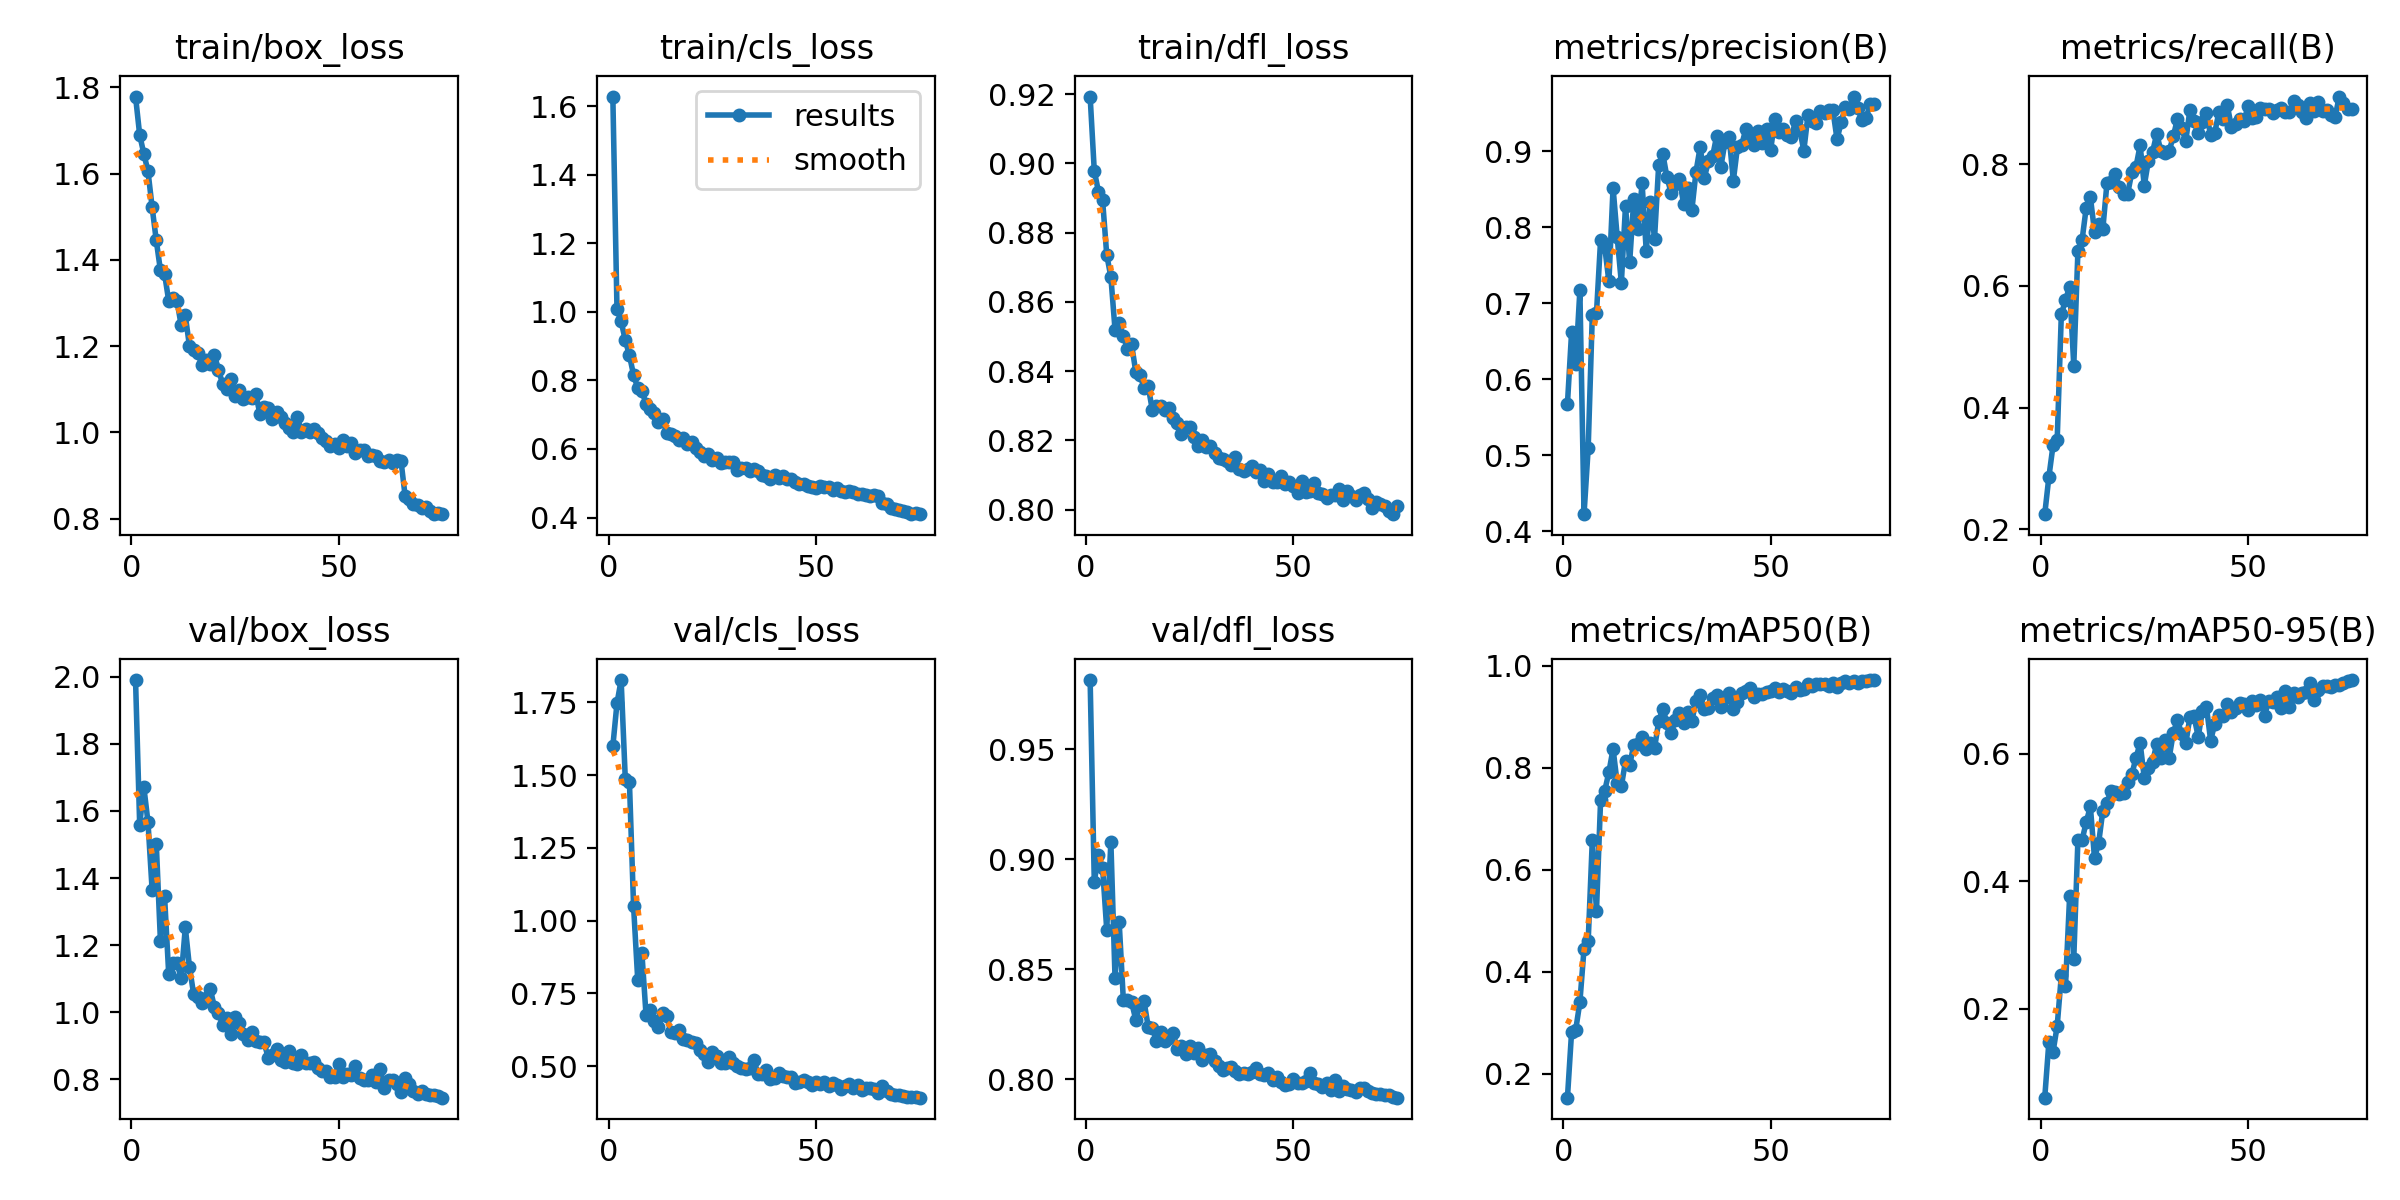

Values plotted in this chart, from the file beside it:
epoch, time, train/box_loss, train/cls_loss, train/dfl_loss, metrics/precision(B), metrics/recall(B), metrics/mAP50(B), metrics/mAP50-95(B), val/box_loss, val/cls_loss, val/dfl_loss, lr/pg0, lr/pg1, lr/pg2
1, 16.4, 1.779, 1.629, 0.9193, 0.5674, 0.2249, 0.1534, 0.06084, 1.99, 1.599, 0.9814, 0.07037, 0.003292, 0.003292
2, 31.58, 1.69, 1.008, 0.8978, 0.6617, 0.2861, 0.2821, 0.1482, 1.559, 1.747, 0.8896, 0.04029, 0.006538, 0.006538
3, 46.42, 1.646, 0.9725, 0.8918, 0.6203, 0.3378, 0.2867, 0.1324, 1.671, 1.826, 0.9017, 0.01011, 0.009695, 0.009695
4, 60.9, 1.606, 0.9176, 0.8894, 0.7169, 0.3467, 0.3406, 0.1733, 1.567, 1.488, 0.896, 0.009604, 0.009604, 0.009604
5, 75.32, 1.522, 0.8736, 0.8736, 0.4224, 0.553, 0.4456, 0.2523, 1.364, 1.476, 0.868, 0.009472, 0.009472, 0.009472
6, 89.78, 1.445, 0.8157, 0.8672, 0.5088, 0.5766, 0.4598, 0.2351, 1.502, 1.05, 0.9077, 0.00934, 0.00934, 0.00934
7, 104.4, 1.376, 0.7785, 0.852, 0.6849, 0.5985, 0.6587, 0.3763, 1.213, 0.7971, 0.846, 0.009208, 0.009208, 0.009208
8, 118.9, 1.368, 0.7694, 0.8539, 0.6868, 0.4688, 0.5194, 0.2784, 1.345, 0.8895, 0.8714, 0.009076, 0.009076, 0.009076
9, 133.4, 1.305, 0.7322, 0.8502, 0.7837, 0.6569, 0.7376, 0.4648, 1.113, 0.6769, 0.8361, 0.008944, 0.008944, 0.008944
10, 147.8, 1.311, 0.7155, 0.8465, 0.7735, 0.6752, 0.7552, 0.4644, 1.147, 0.6937, 0.8361, 0.008812, 0.008812, 0.008812
11, 162.3, 1.304, 0.7058, 0.8477, 0.7286, 0.7285, 0.7914, 0.4924, 1.146, 0.6546, 0.8349, 0.00868, 0.00868, 0.00868
12, 176.7, 1.248, 0.6799, 0.8398, 0.8521, 0.7461, 0.837, 0.517, 1.103, 0.6352, 0.827, 0.008548, 0.008548, 0.008548
13, 191.2, 1.271, 0.6875, 0.8389, 0.7867, 0.689, 0.7693, 0.436, 1.253, 0.6811, 0.8338, 0.008416, 0.008416, 0.008416
14, 205.6, 1.2, 0.6453, 0.8353, 0.7268, 0.7011, 0.7635, 0.46, 1.135, 0.6721, 0.8353, 0.008284, 0.008284, 0.008284
15, 219.9, 1.191, 0.6452, 0.8356, 0.8281, 0.693, 0.8134, 0.5101, 1.055, 0.6159, 0.8238, 0.008152, 0.008152, 0.008152
16, 234.4, 1.183, 0.6394, 0.8287, 0.7536, 0.7688, 0.8048, 0.5225, 1.047, 0.6148, 0.8231, 0.00802, 0.00802, 0.00802
17, 249, 1.157, 0.6255, 0.8298, 0.8367, 0.7712, 0.8452, 0.5416, 1.028, 0.6246, 0.8175, 0.007888, 0.007888, 0.007888
18, 263.4, 1.167, 0.6308, 0.8298, 0.7976, 0.7838, 0.8474, 0.54, 1.041, 0.5921, 0.8213, 0.007756, 0.007756, 0.007756
19, 277.9, 1.159, 0.615, 0.8288, 0.8576, 0.7625, 0.8607, 0.5359, 1.07, 0.5915, 0.8173, 0.007624, 0.007624, 0.007624
20, 292.2, 1.18, 0.6204, 0.8293, 0.7689, 0.7515, 0.8358, 0.5388, 1.016, 0.5816, 0.8186, 0.007492, 0.007492, 0.007492
21, 306.9, 1.145, 0.6043, 0.8266, 0.8334, 0.7517, 0.8478, 0.5551, 0.9969, 0.5794, 0.8211, 0.00736, 0.00736, 0.00736
22, 321.4, 1.112, 0.59, 0.8252, 0.7851, 0.7866, 0.8382, 0.5674, 0.9633, 0.555, 0.8135, 0.007228, 0.007228, 0.007228
23, 335.9, 1.101, 0.581, 0.8218, 0.8817, 0.7958, 0.8907, 0.5932, 0.9821, 0.5418, 0.8149, 0.007096, 0.007096, 0.007096
24, 350.5, 1.125, 0.5867, 0.824, 0.8963, 0.8308, 0.9156, 0.6164, 0.9357, 0.5134, 0.8115, 0.006964, 0.006964, 0.006964
25, 364.8, 1.085, 0.5683, 0.824, 0.8655, 0.7648, 0.8876, 0.5617, 0.9866, 0.5484, 0.8151, 0.006832, 0.006832, 0.006832
26, 379.4, 1.098, 0.5749, 0.8209, 0.8452, 0.8059, 0.8676, 0.5773, 0.9674, 0.5351, 0.812, 0.0067, 0.0067, 0.0067
27, 393.9, 1.078, 0.5604, 0.8183, 0.8574, 0.8201, 0.8936, 0.5861, 0.9364, 0.5111, 0.8142, 0.006568, 0.006568, 0.006568
28, 408.3, 1.081, 0.5628, 0.82, 0.8637, 0.8496, 0.9078, 0.6155, 0.9161, 0.5093, 0.8087, 0.006436, 0.006436, 0.006436
29, 422.9, 1.081, 0.5629, 0.8181, 0.8307, 0.8217, 0.8881, 0.5937, 0.9403, 0.5299, 0.811, 0.006304, 0.006304, 0.006304
30, 437.3, 1.089, 0.562, 0.8183, 0.8516, 0.8187, 0.9092, 0.6207, 0.9156, 0.5116, 0.8115, 0.006172, 0.006172, 0.006172
31, 451.7, 1.041, 0.5373, 0.8164, 0.8225, 0.8218, 0.8914, 0.5932, 0.9111, 0.501, 0.808, 0.00604, 0.00604, 0.00604
32, 466.3, 1.058, 0.5436, 0.815, 0.873, 0.8456, 0.931, 0.6322, 0.91, 0.4935, 0.8059, 0.005908, 0.005908, 0.005908
33, 480.8, 1.057, 0.5447, 0.8146, 0.9053, 0.8745, 0.9419, 0.653, 0.8636, 0.4899, 0.8043, 0.005776, 0.005776, 0.005776
34, 495.4, 1.031, 0.5347, 0.814, 0.865, 0.8595, 0.9156, 0.6299, 0.8727, 0.4922, 0.8051, 0.005644, 0.005644, 0.005644
35, 510, 1.048, 0.5411, 0.8128, 0.8866, 0.838, 0.9167, 0.6161, 0.8893, 0.52, 0.8056, 0.005512, 0.005512, 0.005512
36, 524.4, 1.036, 0.5358, 0.8153, 0.8932, 0.8891, 0.936, 0.6567, 0.859, 0.4745, 0.8037, 0.00538, 0.00538, 0.00538
37, 539.1, 1.022, 0.5234, 0.8118, 0.9206, 0.8703, 0.9415, 0.658, 0.8518, 0.4718, 0.8022, 0.005248, 0.005248, 0.005248
38, 553.5, 1.011, 0.5218, 0.8113, 0.8797, 0.8503, 0.9192, 0.6262, 0.8836, 0.4867, 0.8028, 0.005116, 0.005116, 0.005116
39, 567.9, 1, 0.5134, 0.8117, 0.9125, 0.8699, 0.9365, 0.6659, 0.8476, 0.4568, 0.8024, 0.004984, 0.004984, 0.004984
40, 582.4, 1.035, 0.5239, 0.8127, 0.9184, 0.8837, 0.9472, 0.6724, 0.8456, 0.4612, 0.8033, 0.004852, 0.004852, 0.004852
41, 597, 1.002, 0.5139, 0.8108, 0.8612, 0.8471, 0.9148, 0.6203, 0.8717, 0.4769, 0.8049, 0.00472, 0.00472, 0.00472
42, 611.8, 1.009, 0.522, 0.8114, 0.9057, 0.8519, 0.9282, 0.6467, 0.85, 0.4651, 0.8023, 0.004588, 0.004588, 0.004588
43, 626.3, 0.9999, 0.5115, 0.8083, 0.9081, 0.8858, 0.9461, 0.6604, 0.849, 0.4612, 0.8017, 0.004456, 0.004456, 0.004456
44, 640.7, 1.008, 0.5119, 0.8103, 0.9286, 0.8738, 0.9508, 0.6582, 0.851, 0.4633, 0.8027, 0.004324, 0.004324, 0.004324
45, 655, 0.9985, 0.5045, 0.8081, 0.9146, 0.8974, 0.9562, 0.6782, 0.8336, 0.4432, 0.7995, 0.004192, 0.004192, 0.004192
46, 669.7, 0.9875, 0.4967, 0.8081, 0.9077, 0.8611, 0.9378, 0.6652, 0.825, 0.4455, 0.8008, 0.00406, 0.00406, 0.00406
47, 684.3, 0.9792, 0.4978, 0.8099, 0.9259, 0.8656, 0.9438, 0.6709, 0.8248, 0.4519, 0.7986, 0.003928, 0.003928, 0.003928
48, 698.6, 0.9688, 0.4923, 0.8076, 0.911, 0.8742, 0.9438, 0.6789, 0.806, 0.4451, 0.7971, 0.003796, 0.003796, 0.003796
49, 713.1, 0.9731, 0.4883, 0.8079, 0.9292, 0.8701, 0.9485, 0.6776, 0.8062, 0.435, 0.798, 0.003664, 0.003664, 0.003664
50, 727.6, 0.9636, 0.4854, 0.8068, 0.9016, 0.8948, 0.9512, 0.6688, 0.845, 0.4446, 0.7998, 0.003532, 0.003532, 0.003532
51, 742.1, 0.9819, 0.4924, 0.8048, 0.9421, 0.8756, 0.9558, 0.6828, 0.8062, 0.4389, 0.798, 0.0034, 0.0034, 0.0034
52, 756.7, 0.9679, 0.4902, 0.8082, 0.9246, 0.8768, 0.9492, 0.6761, 0.8147, 0.4463, 0.7981, 0.003268, 0.003268, 0.003268
53, 771.4, 0.9754, 0.4897, 0.8051, 0.929, 0.8928, 0.9549, 0.6839, 0.8125, 0.4308, 0.7991, 0.003136, 0.003136, 0.003136
54, 785.8, 0.9528, 0.4807, 0.8055, 0.921, 0.8901, 0.9505, 0.6595, 0.8389, 0.4421, 0.8026, 0.003004, 0.003004, 0.003004
55, 800.2, 0.9598, 0.486, 0.8076, 0.918, 0.8898, 0.9462, 0.6821, 0.8025, 0.4347, 0.798, 0.002872, 0.002872, 0.002872
56, 814.5, 0.9584, 0.4772, 0.8049, 0.9402, 0.8847, 0.9587, 0.6804, 0.7979, 0.4233, 0.7978, 0.00274, 0.00274, 0.00274
57, 828.9, 0.945, 0.4753, 0.8045, 0.9281, 0.8896, 0.9528, 0.6878, 0.7993, 0.4309, 0.7965, 0.002608, 0.002608, 0.002608
58, 843.4, 0.9465, 0.4776, 0.8035, 0.9009, 0.8921, 0.9534, 0.672, 0.8138, 0.4376, 0.7983, 0.002476, 0.002476, 0.002476
59, 857.6, 0.9461, 0.4757, 0.8044, 0.9478, 0.8862, 0.9635, 0.6979, 0.7914, 0.4254, 0.7951, 0.002344, 0.002344, 0.002344
60, 872.2, 0.9331, 0.4679, 0.8043, 0.94, 0.885, 0.9606, 0.6733, 0.8304, 0.4363, 0.7994, 0.002212, 0.002212, 0.002212
... 15 more rows
